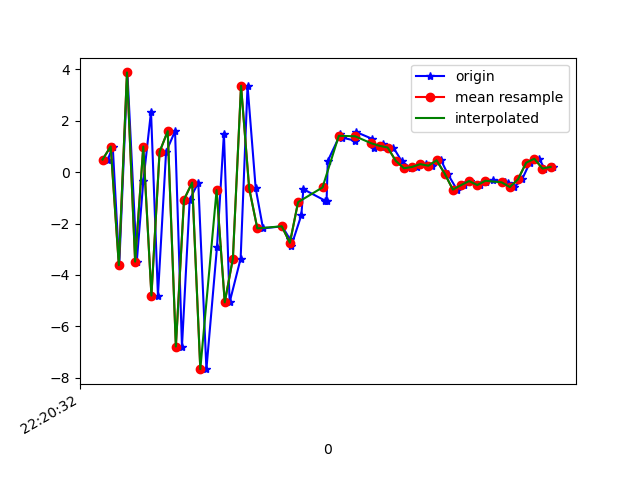

The data file committed next to this chart (first rows):
1617747632573, 443269209034755, 0.48993635, 0.1839943, -7.5216775
1617747632585, 443269228265525, 0.9973, 0.5175, 8.188
1617747632601, 443269247496295, -3.62, -0.4417, -5.823
1617747632621, 443269266727065, 3.879, 0.9303, 1.103
1617747632644, 443269285957835, -3.481, -0.3161, 5.256
1617747632660, 443269305188605, -0.3628, -0.1684, -7.39
1617747632679, 443269324419375, 2.351, 0.7301, 7.092
1617747632696, 443269343650145, -4.802, -0.3132, 1.989
1617747632716, 443269362880915, 0.7863, 0.6846, -3.978
1617747632738, 443269382111685, 1.595, 2.451, 11.57
1617747632755, 443269401342455, -6.785, 2.986, 4.359
1617747632774, 443269420573225, -1.07, 4.792, -2.844
1617747632795, 443269439803995, -0.4065, 4.105, 12.65
1617747632815, 443269459034765, -7.665, 1.85, 7.594
1617747632841, 443269478265535, -2.904, 2.663, -1.74
1617747632858, 443269497496305, 1.501, 3.786, 9.167
1617747632872, 443269516727075, -5.065, 1.254, 8.054
1617747632899, 443269535957845, -3.364, -1.682, -3.821
1617747632916, 443269555188615, 3.361, -2.09, 4.559
1617747632936, 443269574419385, -0.6363, -1.575, 11.18
1617747632954, 443269593650155, -2.188, -0.4992, -1.197
1617747633001, 443269612880925, -2.107, -1.158, 0.8605
1617747633020, 443269632111695, -2.608, -0.3617, 0.1264
1617747633023, 443269651342465, -2.891, 1.679, -2.85
1617747633048, 443269670573235, -1.673, 3.585, -5.545
1617747633053, 443269689804005, -0.6636, 4.991, -6.578
1617747633107, 443269709034775, -1.114, 5.307, -7.151
1617747633110, 443269728265545, -1.109, 4.564, -6.27
1617747633113, 443269747496315, 0.4379, 4.113, -5.828
1617747633144, 443269766727085, 1.478, 4.253, -5.765
1617747633147, 443269785957855, 1.346, 4.501, -5.504
1617747633180, 443269805188625, 1.227, 4.245, -4.714
1617747633182, 443269824419395, 1.564, 3.644, -3.798
1617747633221, 443269843650165, 1.301, 2.902, -2.961
1617747633226, 443269862880935, 0.9404, 2.158, -2.362
1617747633247, 443269882111705, 0.9731, 1.915, -2.367
1617747633249, 443269901342475, 1.075, 1.979, -2.958
1617747633274, 443269920573245, 0.9576, 1.912, -1.714
1617747633294, 443269939804015, 0.4373, 1.488, -0.145
1617747633317, 443269959034785, 0.151, 0.7239, 0.201
1617747633331, 443269978265555, 0.2031, -0.4719, 0.2212
1617747633355, 443269997496325, 0.3113, -0.7293, 0.156
1617747633369, 443270016727095, 0.2494, 0.1219, -0.2709
1617747633391, 443270035957865, 0.4616, 0.4722, -0.826
1617747633407, 443270055188635, -0.05653, 0.7771, 0.6816
1617747633430, 443270074419405, -0.6796, 0.8737, 1.09
1617747633448, 443270093650175, -0.5063, 1.061, 1.651
1617747633463, 443270112880945, -0.347, 1.08, 2.017
1617747633487, 443270132111715, -0.5028, 1.515, 1.676
1617747633501, 443270151342485, -0.3724, 2.753, 0.3492
1617747633519, 443270170573255, -0.2969, 2.396, 0.1272
1617747633547, 443270189804025, -0.3675, 1.3, 2.152
1617747633555, 443270209034795, -0.4286, 1.604, 2.891
1617747633571, 443270228265565, -0.5803, 2.434, 1.88
1617747633590, 443270247496335, -0.2775, 2.376, 0.9466
1617747633609, 443270266846302, 0.367, 1.667, 1.395
1617747633632, 443270286077072, 0.5215, 0.9793, 1.99
1617747633645, 443270305307842, 0.1398, 0.8183, 1.953
1617747633667, 443270324538612, 0.2029, 1.586, 1.385
